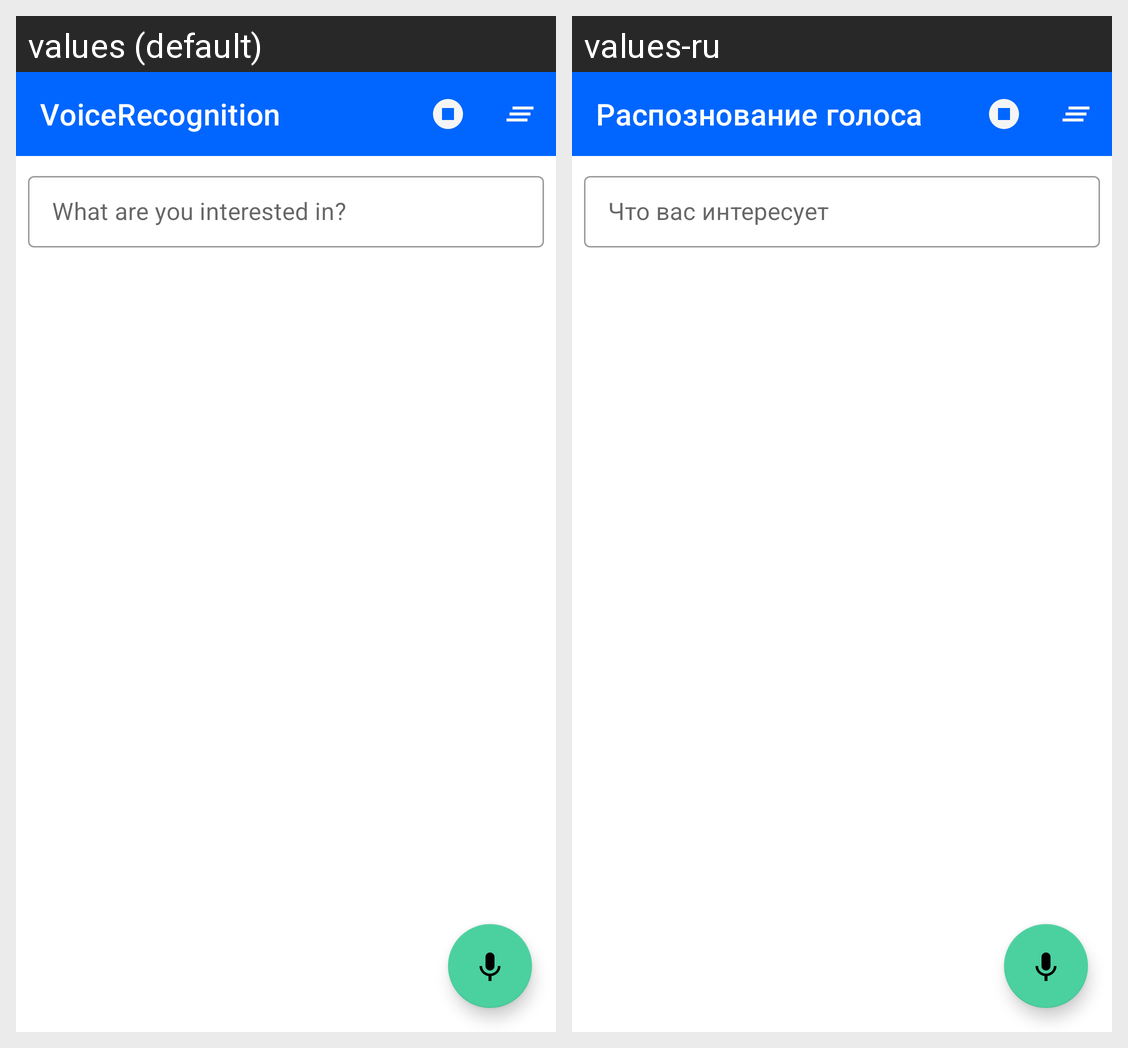

The Android screen above is rendered under two locales of the same app. Produce the string resources it draws, with the default and per-locale values.
Android screen res/layout/activity_main.xml rendered under 2 locales, left to right: values (default), values-ru. Device: Nexus 5 (rendered at 1080×1920; each locale shown at half size, 540×960, under a caption strip naming it); theme Theme.VoiceRecognition.
Strings drawn on this screen, with the default value and each locale's value (text and hints the layout hard-codes, and strings that could not be matched under every locale, appear in the picture but are not listed):

app_name
  values: VoiceRecognition
  values-ru: Распознование голоса

request_hint
  values: What are you interested in?
  values-ru: Что вас интересует
